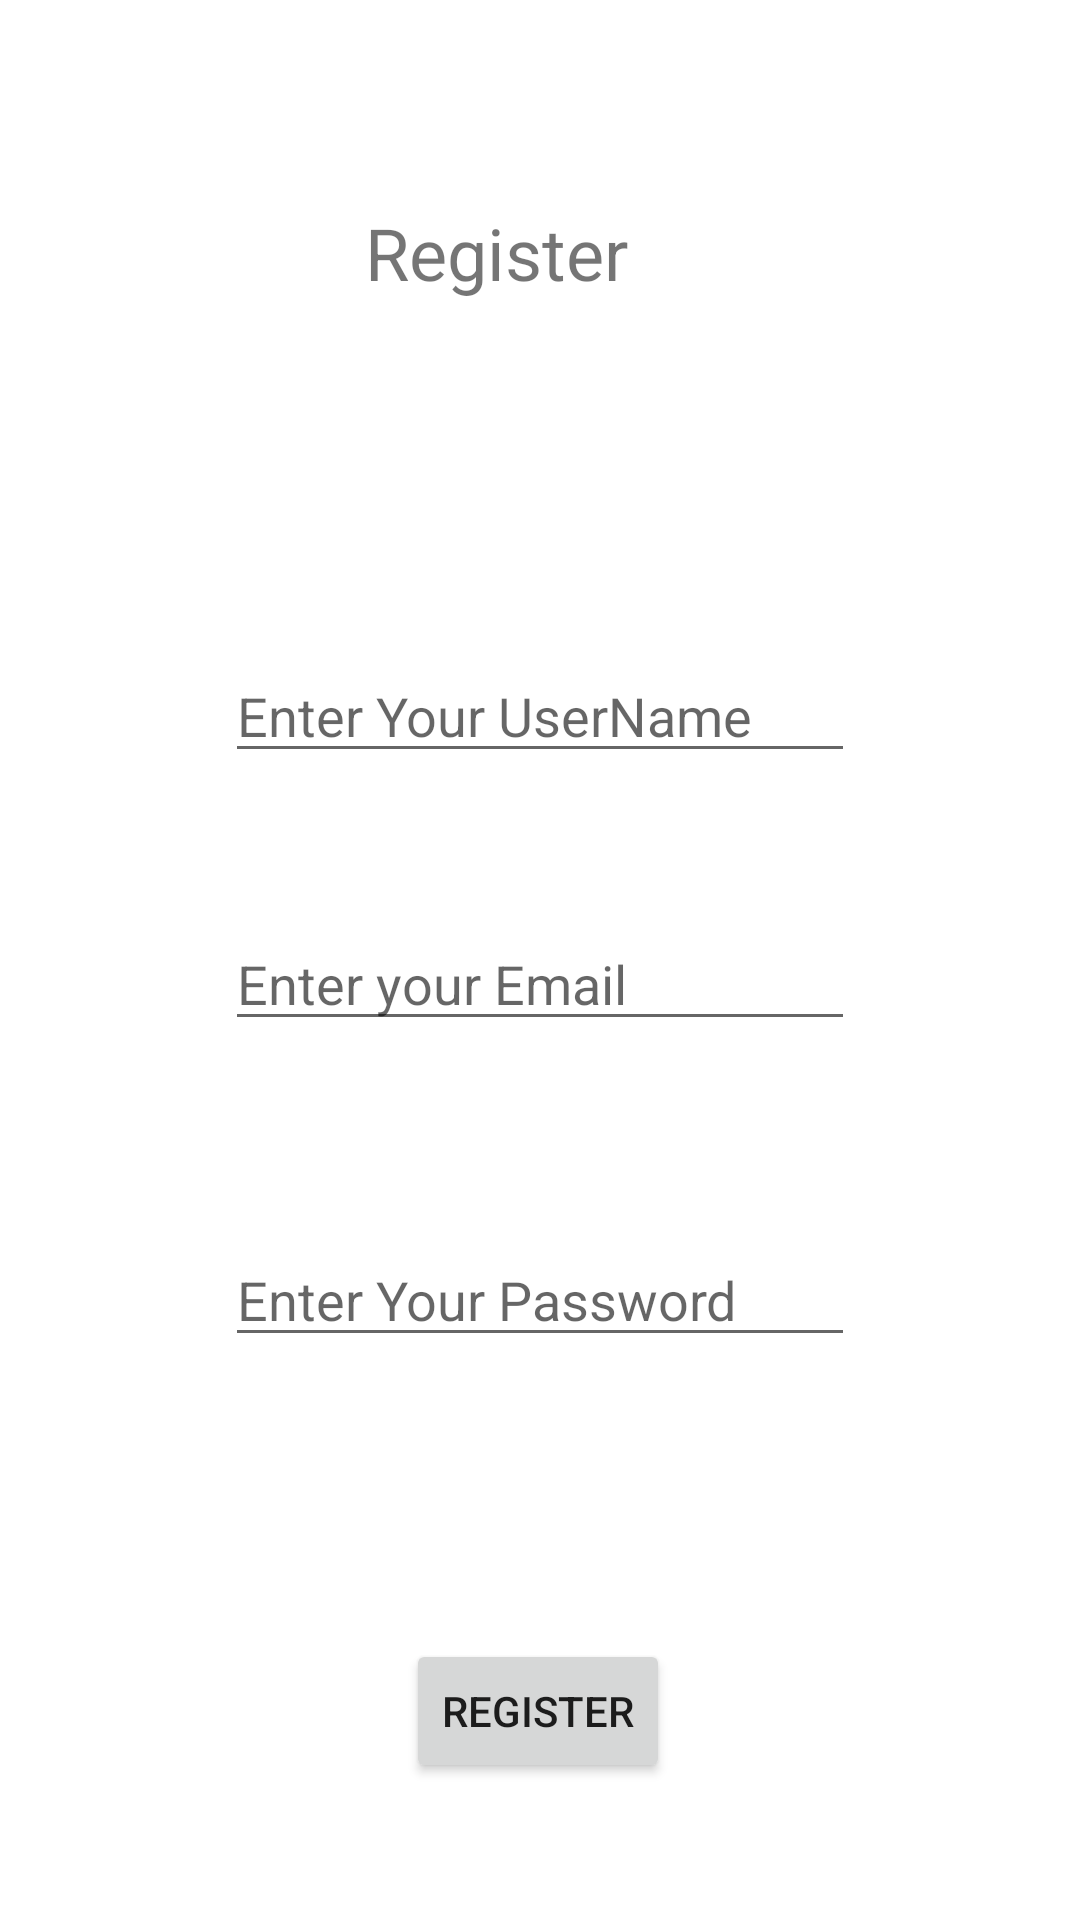

Reconstruct the res/layout file that produces this screen, plus the resources it refers to.
<!-- AndroidManifest.xml: application theme Theme.GamerX -->
<!-- res/layout/activity_register.xml -->
<?xml version="1.0" encoding="utf-8"?>
<androidx.constraintlayout.widget.ConstraintLayout xmlns:android="http://schemas.android.com/apk/res/android"
    xmlns:app="http://schemas.android.com/apk/res-auto"
    xmlns:tools="http://schemas.android.com/tools"
    android:layout_width="match_parent"
    android:layout_height="match_parent"
    tools:context="Login.RegisterActivity">

    <Button
        android:id="@+id/register_btn"
        android:layout_width="wrap_content"
        android:layout_height="wrap_content"
        android:layout_marginTop="92dp"
        android:text="Register"
        app:layout_constraintBottom_toBottomOf="parent"
        app:layout_constraintEnd_toEndOf="parent"
        app:layout_constraintHorizontal_bias="0.498"
        app:layout_constraintStart_toStartOf="parent"
        app:layout_constraintTop_toBottomOf="@+id/reg_password"
        app:layout_constraintVertical_bias="0.044" />

    <EditText
        android:id="@+id/reg_password"
        android:layout_width="wrap_content"
        android:layout_height="wrap_content"
        android:layout_marginTop="64dp"
        android:ems="10"
        android:inputType="textPersonName"
        android:hint="Enter Your Password"
        app:layout_constraintEnd_toEndOf="parent"
        app:layout_constraintStart_toStartOf="parent"
        app:layout_constraintTop_toBottomOf="@+id/reg_email" />

    <EditText
        android:id="@+id/reg_email"
        android:layout_width="wrap_content"
        android:layout_height="wrap_content"
        android:layout_marginTop="48dp"
        android:ems="10"
        android:inputType="textPersonName"
        android:hint="Enter your Email"
        app:layout_constraintEnd_toEndOf="parent"
        app:layout_constraintStart_toStartOf="parent"
        app:layout_constraintTop_toBottomOf="@+id/reg_username" />

    <EditText
        android:id="@+id/reg_username"
        android:layout_width="wrap_content"
        android:layout_height="wrap_content"
        android:layout_marginTop="116dp"
        android:ems="10"
        android:inputType="textPersonName"
        android:hint="Enter Your UserName"
        app:layout_constraintEnd_toEndOf="parent"
        app:layout_constraintStart_toStartOf="parent"
        app:layout_constraintTop_toBottomOf="@+id/Register" />

    <TextView
        android:id="@+id/Register"
        android:layout_width="wrap_content"
        android:layout_height="wrap_content"
        android:layout_marginTop="68dp"
        android:text="Register"
        android:textSize="24sp"
        app:layout_constraintEnd_toEndOf="parent"
        app:layout_constraintHorizontal_bias="0.447"
        app:layout_constraintStart_toStartOf="parent"
        app:layout_constraintTop_toTopOf="parent" />

    <ProgressBar
        android:id="@+id/registr_pb"
        style="?android:attr/progressBarStyle"
        android:layout_width="93dp"
        android:layout_height="86dp"
        android:visibility="gone"
        app:layout_constraintBottom_toBottomOf="parent"
        app:layout_constraintEnd_toEndOf="parent"
        app:layout_constraintStart_toStartOf="parent"
        app:layout_constraintTop_toTopOf="parent" />
</androidx.constraintlayout.widget.ConstraintLayout>
<!-- resources referenced by this layout -->
<resources>
  <style name="Theme.GamerX" parent="Theme.MaterialComponents.DayNight.DarkActionBar">
          
          <item name="colorPrimary">@color/purple_500</item>
          <item name="colorPrimaryVariant">@color/purple_700</item>
          <item name="colorOnPrimary">@color/white</item>
          
          <item name="colorSecondary">@color/teal_200</item>
          <item name="colorSecondaryVariant">@color/teal_700</item>
          <item name="colorOnSecondary">@color/black</item>
          
          <item name="android:statusBarColor" tools:targetApi="l">?attr/colorPrimaryVariant</item>
          
      </style>
  <!-- not gathered from this repository: default colours our renderer supplied (Android Studio template values) -->
  <color name="purple_500">#FF6200EE</color>
  <color name="purple_700">#FF3700B3</color>
  <color name="teal_200">#FF03DAC5</color>
  <color name="teal_700">#FF018786</color>
  <color name="black">#FF000000</color>
  <color name="white">#FFFFFFFF</color>
</resources>
